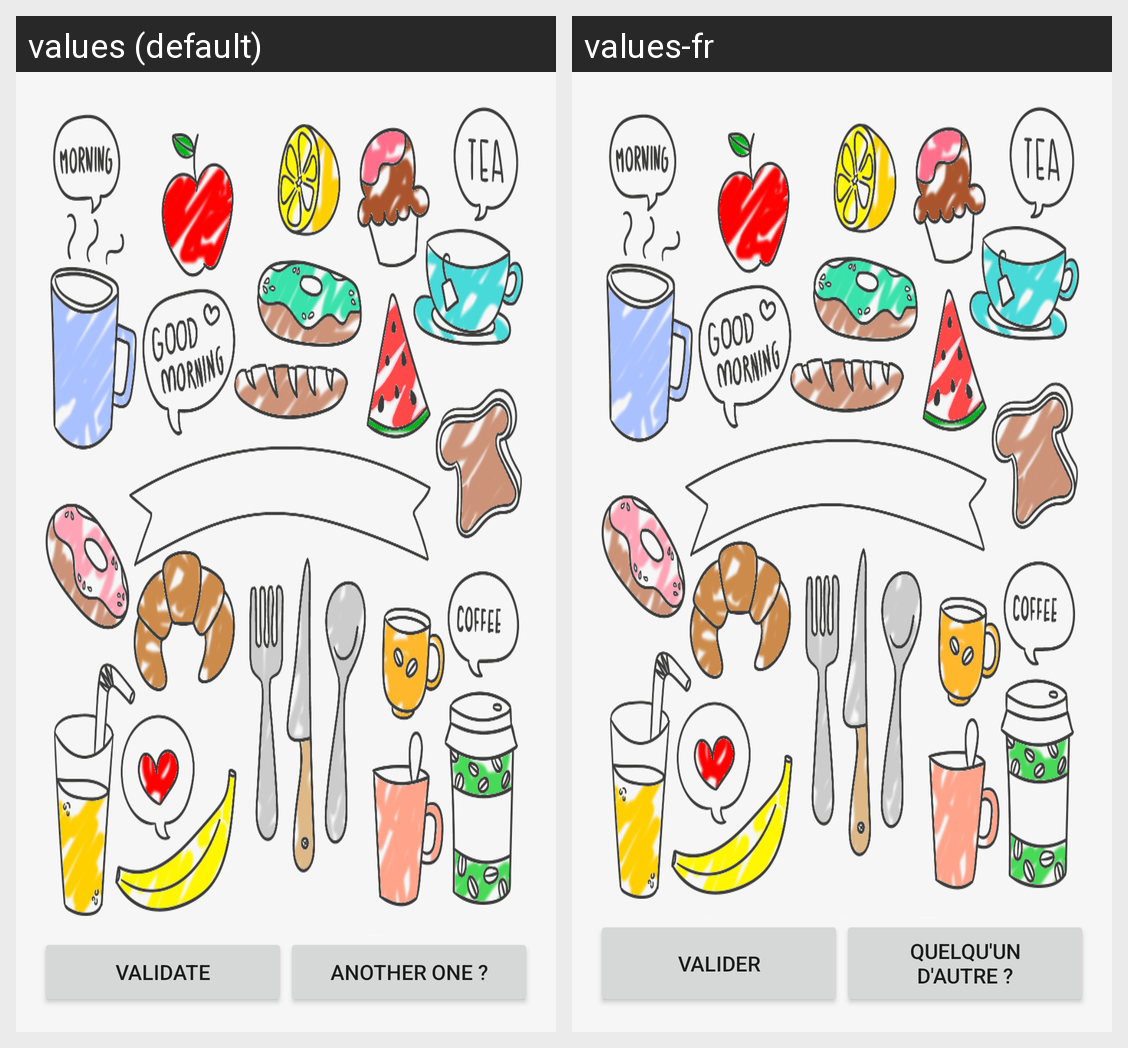

This grid shows one Android layout under two languages. Give, for every string resource on the screen, its name, the default text and each shown locale's text.
Android screen res/layout/activity_bringer.xml rendered under 2 locales, left to right: values (default), values-fr. Device: Nexus 5 (rendered at 1080×1920; each locale shown at half size, 540×960, under a caption strip naming it); theme AppTheme.
Strings drawn on this screen, with the default value and each locale's value (text and hints the layout hard-codes, and strings that could not be matched under every locale, appear in the picture but are not listed):

validate_bringer
  values: Validate
  values-fr: Valider

give_another_bringer
  values: Another one ?
  values-fr: Quelqu'un d'autre ?
